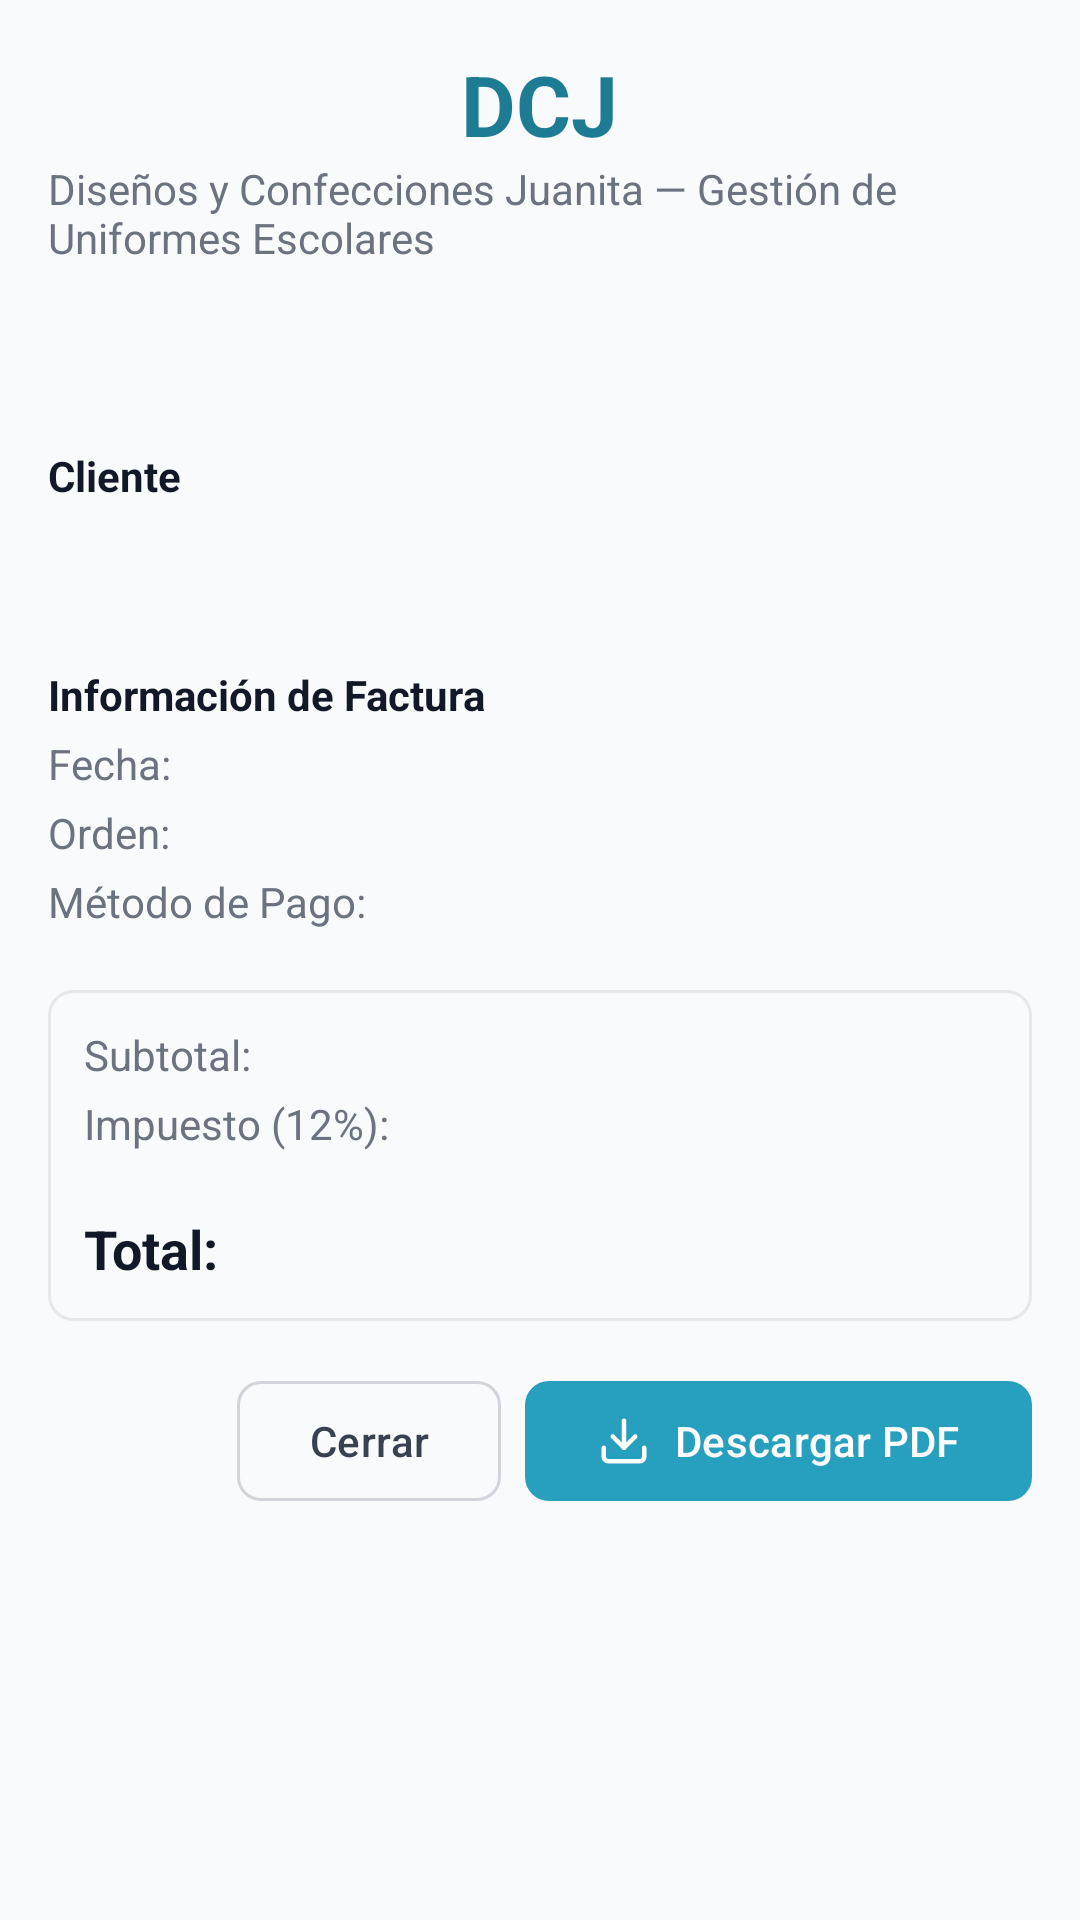

Android layout source for this screen:
<!-- AndroidManifest.xml: application theme Theme.Uniformes -->
<!-- res/layout/dialog_ver_factura.xml -->
<?xml version="1.0" encoding="utf-8"?>
<ScrollView xmlns:android="http://schemas.android.com/apk/res/android"
    xmlns:app="http://schemas.android.com/apk/res-auto"
    xmlns:tools="http://schemas.android.com/tools"
    android:layout_width="match_parent"
    android:layout_height="match_parent"
    android:fillViewport="true">

    <LinearLayout
        android:layout_width="match_parent"
        android:layout_height="wrap_content"
        android:orientation="vertical"
        android:padding="16dp">

        <LinearLayout
            android:layout_width="match_parent"
            android:layout_height="wrap_content"
            android:orientation="vertical"
            android:gravity="center_horizontal"
            android:layout_marginBottom="16dp"
            android:paddingBottom="12dp">
            <TextView
                android:layout_width="wrap_content"
                android:layout_height="wrap_content"
                android:text="DCJ"
                android:textColor="@color/brand_700"
                android:textSize="28sp"
                style="@style/Text.PageTitle" />
            <TextView
                android:layout_width="wrap_content"
                android:layout_height="wrap_content"
                android:text="@string/inv_sub"
                style="@style/Text.PageSubtitle" />
            <TextView
                android:layout_width="wrap_content"
                android:layout_height="wrap_content"
                android:id="@+id/tvVfNumero"
                android:text=""
                android:layout_marginTop="8dp"
                style="@style/Text.CardTitle" />
        </LinearLayout>
        <TextView
            android:layout_width="wrap_content"
            android:layout_height="wrap_content"
            android:text="@string/lbl_cliente"
            android:layout_marginBottom="4dp"
            style="@style/Text.Value" />
        <TextView
            android:layout_width="wrap_content"
            android:layout_height="wrap_content"
            android:id="@+id/tvVfCliente"
            android:text=""
            style="@style/Text.Muted" />
        <TextView
            android:layout_width="wrap_content"
            android:layout_height="wrap_content"
            android:id="@+id/tvVfColegio"
            android:text=""
            android:layout_marginBottom="12dp"
            style="@style/Text.Muted" />
        <TextView
            android:layout_width="wrap_content"
            android:layout_height="wrap_content"
            android:text="@string/t_info_factura"
            android:layout_marginBottom="4dp"
            style="@style/Text.Value" />
        <LinearLayout
            android:layout_width="match_parent"
            android:layout_height="wrap_content"
            android:orientation="horizontal"
            android:layout_marginBottom="4dp">
            <TextView
                android:layout_width="0dp"
                android:layout_height="wrap_content"
                android:text="@string/txt_fecha_e233"
                android:layout_weight="1"
                style="@style/Text.Muted" />
            <TextView
                android:layout_width="wrap_content"
                android:layout_height="wrap_content"
                android:id="@+id/tvVfFecha"
                android:text=""
                style="@style/Text.Value" />
        </LinearLayout>
        <LinearLayout
            android:layout_width="match_parent"
            android:layout_height="wrap_content"
            android:orientation="horizontal"
            android:layout_marginBottom="4dp">
            <TextView
                android:layout_width="0dp"
                android:layout_height="wrap_content"
                android:text="@string/txt_orden_26af"
                android:layout_weight="1"
                style="@style/Text.Muted" />
            <TextView
                android:layout_width="wrap_content"
                android:layout_height="wrap_content"
                android:id="@+id/tvVfOrden"
                android:text=""
                style="@style/Text.Value" />
        </LinearLayout>
        <LinearLayout
            android:layout_width="match_parent"
            android:layout_height="wrap_content"
            android:orientation="horizontal"
            android:layout_marginBottom="4dp">
            <TextView
                android:layout_width="0dp"
                android:layout_height="wrap_content"
                android:text="@string/txt_metodo_de_pago_cf76"
                android:layout_weight="1"
                style="@style/Text.Muted" />
            <TextView
                android:layout_width="wrap_content"
                android:layout_height="wrap_content"
                android:id="@+id/tvVfMetodo"
                android:text=""
                style="@style/Text.Value" />
        </LinearLayout>
        <LinearLayout
            android:layout_width="match_parent"
            android:layout_height="wrap_content"
            android:orientation="vertical"
            android:layout_marginTop="16dp"
            android:padding="12dp"
            android:background="@drawable/bg_card_flat">
            <LinearLayout
                android:layout_width="match_parent"
                android:layout_height="wrap_content"
                android:orientation="horizontal"
                android:layout_marginBottom="4dp">
                <TextView
                    android:layout_width="0dp"
                    android:layout_height="wrap_content"
                    android:text="@string/txt_subtotal_856a"
                    android:layout_weight="1"
                    style="@style/Text.Muted" />
                <TextView
                    android:layout_width="wrap_content"
                    android:layout_height="wrap_content"
                    android:id="@+id/tvVfSubtotal"
                    android:text=""
                    style="@style/Text.Value" />
            </LinearLayout>
            <LinearLayout
                android:layout_width="match_parent"
                android:layout_height="wrap_content"
                android:orientation="horizontal"
                android:layout_marginBottom="4dp">
                <TextView
                    android:layout_width="0dp"
                    android:layout_height="wrap_content"
                    android:text="@string/txt_impuesto_12"
                    android:layout_weight="1"
                    style="@style/Text.Muted" />
                <TextView
                    android:layout_width="wrap_content"
                    android:layout_height="wrap_content"
                    android:id="@+id/tvVfImpuesto"
                    android:text=""
                    style="@style/Text.Value" />
            </LinearLayout>
            <LinearLayout
                android:layout_width="match_parent"
                android:layout_height="wrap_content"
                android:orientation="horizontal"
                android:layout_marginTop="8dp"
                android:paddingTop="8dp">
                <TextView
                    android:layout_width="0dp"
                    android:layout_height="wrap_content"
                    android:text="@string/lbl_total"
                    android:layout_weight="1"
                    style="@style/Text.CardTitle" />
                <TextView
                    android:layout_width="wrap_content"
                    android:layout_height="wrap_content"
                    android:id="@+id/tvVfTotal"
                    android:text=""
                    android:textColor="@color/brand_700"
                    style="@style/Text.CardTitle" />
            </LinearLayout>
        </LinearLayout>
        <LinearLayout
            android:layout_width="match_parent"
            android:layout_height="wrap_content"
            android:orientation="horizontal"
            android:gravity="end"
            android:layout_marginTop="16dp">
            <com.google.android.material.button.MaterialButton
                android:id="@+id/btnCerrarFactura"
                android:layout_width="wrap_content"
                android:layout_height="wrap_content"
                android:text="@string/txt_cerrar"
                style="@style/Button.Outline"
                android:layout_marginEnd="8dp" />
            <com.google.android.material.button.MaterialButton
                android:id="@+id/btnDescargarPdf"
                android:layout_width="wrap_content"
                android:layout_height="wrap_content"
                android:text="@string/txt_descargar_pdf"
                style="@style/Button.Primary"
                app:icon="@drawable/ic_download" />
        </LinearLayout>

    </LinearLayout>
</ScrollView>
<!-- resources referenced by this layout -->
<resources>
  <color name="brand_700">#1e7b94</color>
  <!-- drawable bg_card_flat (drawable) -->
  <?xml version="1.0" encoding="utf-8"?>
  <shape xmlns:android="http://schemas.android.com/apk/res/android"
      android:shape="rectangle">
      <solid android:color="@color/gray_50" />
      <corners android:radius="8dp" />
      <stroke android:width="1dp" android:color="@color/gray_200" />
  </shape>
  <string name="inv_sub">Diseños y Confecciones Juanita — Gestión de Uniformes Escolares</string>
  <string name="lbl_cliente">Cliente</string>
  <string name="lbl_total">Total:</string>
  <string name="t_info_factura">Información de Factura</string>
  <string name="txt_cerrar">Cerrar</string>
  <string name="txt_descargar_pdf">Descargar PDF</string>
  <string name="txt_fecha_e233">Fecha:</string>
  <string name="txt_impuesto_12">Impuesto (12%):</string>
  <string name="txt_metodo_de_pago_cf76">Método de Pago:</string>
  <string name="txt_orden_26af">Orden:</string>
  <string name="txt_subtotal_856a">Subtotal:</string>
  <style name="Button.Outline" parent="Widget.Material3.Button.OutlinedButton">
          <item name="strokeColor">@color/gray_300</item>
          <item name="android:textColor">@color/gray_700</item>
          <item name="cornerRadius">8dp</item>
      </style>
  <style name="Button.Primary" parent="Widget.Material3.Button">
          <item name="backgroundTint">@color/brand_600</item>
          <item name="android:textColor">@color/white</item>
          <item name="iconTint">@color/white</item>
          <item name="cornerRadius">8dp</item>
      </style>
  <style name="Text.CardTitle">
          <item name="android:textSize">18sp</item>
          <item name="android:textStyle">bold</item>
          <item name="android:textColor">@color/gray_900</item>
      </style>
  <style name="Text.Muted">
          <item name="android:textSize">14sp</item>
          <item name="android:textColor">@color/gray_500</item>
      </style>
  <style name="Text.PageSubtitle">
          <item name="android:textSize">14sp</item>
          <item name="android:textColor">@color/gray_500</item>
      </style>
  <style name="Text.PageTitle">
          <item name="android:textSize">24sp</item>
          <item name="android:textStyle">bold</item>
          <item name="android:textColor">@color/gray_900</item>
      </style>
  <style name="Text.Value">
          <item name="android:textSize">14sp</item>
          <item name="android:textStyle">bold</item>
          <item name="android:textColor">@color/gray_900</item>
      </style>
  <style name="Theme.Uniformes" parent="Theme.Material3.Light.NoActionBar">
          <item name="colorPrimary">@color/brand_600</item>
          <item name="colorOnPrimary">@color/white</item>
          <item name="colorPrimaryContainer">@color/brand_100</item>
          <item name="colorOnPrimaryContainer">@color/brand_800</item>
          <item name="android:colorBackground">@color/gray_50</item>
          <item name="colorSurface">@color/white</item>
          <item name="android:statusBarColor">@color/white</item>
          <item name="android:windowLightStatusBar">true</item>
      </style>
  <color name="gray_50">#f9fafb</color>
  <color name="gray_200">#e5e7eb</color>
  <color name="gray_300">#d1d5db</color>
  <color name="gray_700">#374151</color>
  <color name="brand_600">#279fbe</color>
  <color name="white">#ffffff</color>
  <color name="gray_900">#111827</color>
  <color name="gray_500">#6b7280</color>
  <color name="brand_100">#d5eff6</color>
  <color name="brand_800">#16586a</color>
</resources>
